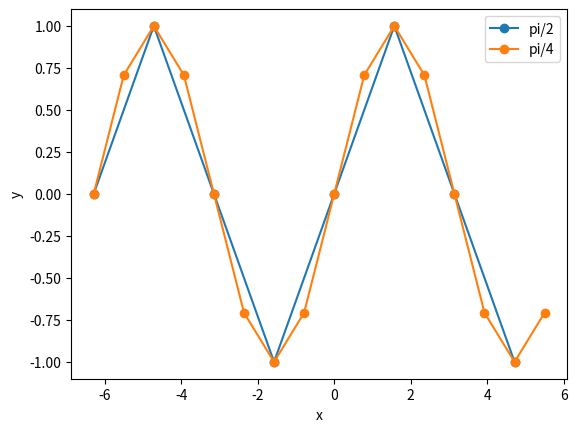

The matplotlib source for this figure:
#!/usr/bin/python3

#
# (C) Copyright 2022 Larry Milne (https://www.larrycloud.ca)
#
# This code is distributed on "AS IS" BASIS,
# WITHOUT WARRANTINES OR CONDITIONS OF ANY KIND.
# See the License for the specific language governing permissions and
# limitations under the License.
# @author: qawse3dr a.k.a Larry Milne
#

# To run this example install
# matplotlib using pip
# $ pip install matplotlib
#
# Then use python3 to create the graph
# $ python3 1b.py
#

import matplotlib.pyplot as plt
import math

delta_x = [(math.pi/2, "pi/2"), (math.pi/4, "pi/4")]


for dx in delta_x:
    y_values = []
    x_values = [j * dx[0] for j in range(-int(2*math.pi/dx[0]),int(2*math.pi/dx[0]))]
    # Ittr though the points to get the y value for each x_0
    for x_0 in x_values:
        y_values.append(math.sin(x_0))

    plt.plot(x_values, y_values, '-o', label=dx[1])

plt.legend()
plt.xlabel("x")
plt.ylabel("y")
plt.show()
    
